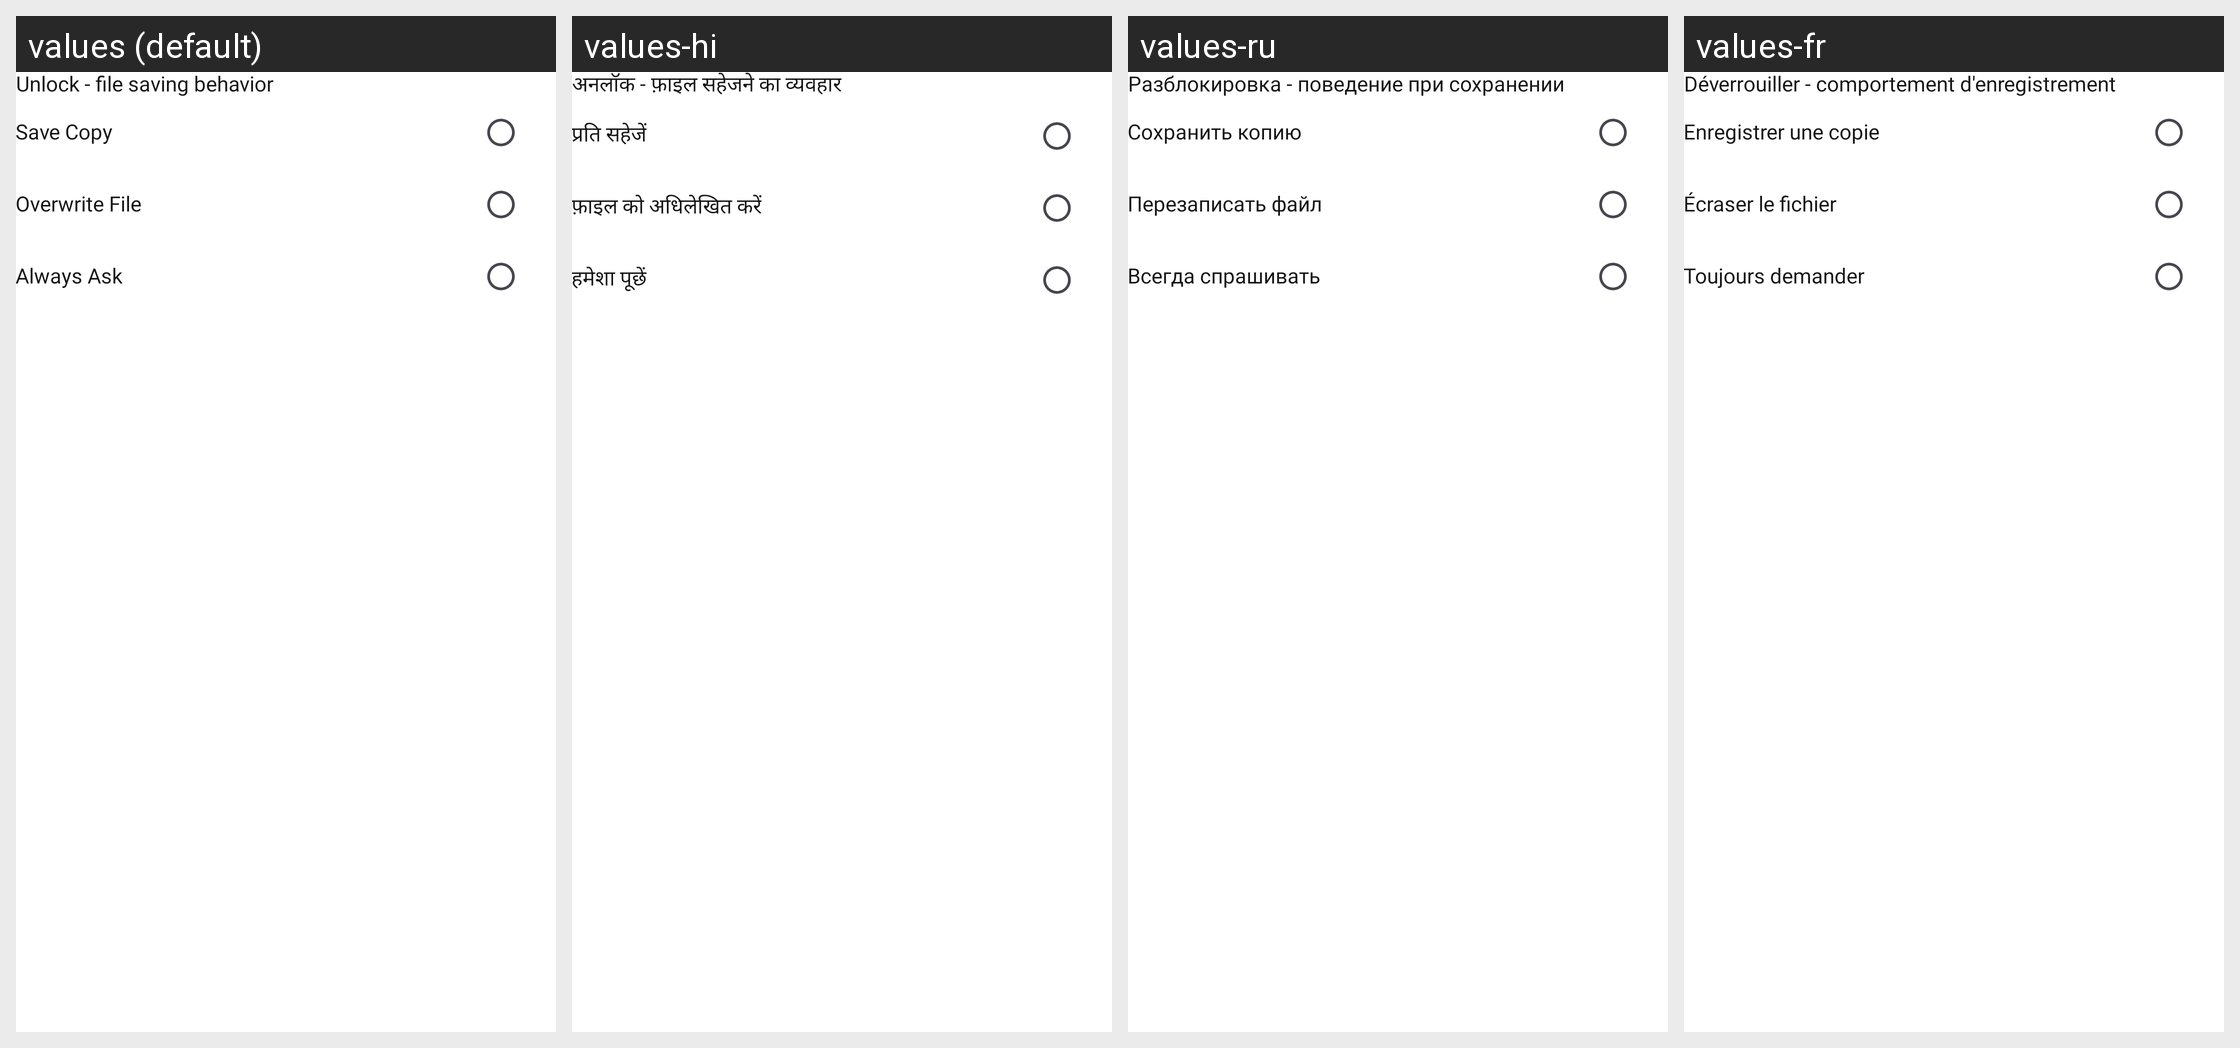

This grid shows one Android layout under several languages. Give, for every string resource on the screen, its name, the default text and each shown locale's text.
Android screen res/layout/dialog_unlock_saving_behavior.xml rendered under 4 locales, left to right: values (default), values-hi, values-ru, values-fr. Device: Nexus 5 (rendered at 1080×1920; each locale shown at half size, 540×960, under a caption strip naming it); theme Theme.PdfReader.
Other locales in the repository, not shown: values-da, values-de, values-es, values-fil, values-it, values-pt, values-th, values-tr, values-zh.
Strings drawn on this screen, with the default value and each locale's value (text and hints the layout hard-codes, and strings that could not be matched under every locale, appear in the picture but are not listed):

unlock_file_saving_behavior
  values: Unlock - file saving behavior
  values-hi: अनलॉक - फ़ाइल सहेजने का व्यवहार
  values-ru: Разблокировка - поведение при сохранении
  values-fr: Déverrouiller - comportement d'enregistrement

save_copy
  values: Save Copy
  values-hi: प्रति सहेजें
  values-ru: Сохранить копию
  values-fr: Enregistrer une copie

overwrite_file
  values: Overwrite File
  values-hi: फ़ाइल को अधिलेखित करें
  values-ru: Перезаписать файл
  values-fr: Écraser le fichier

always_ask
  values: Always Ask
  values-hi: हमेशा पूछें
  values-ru: Всегда спрашивать
  values-fr: Toujours demander
